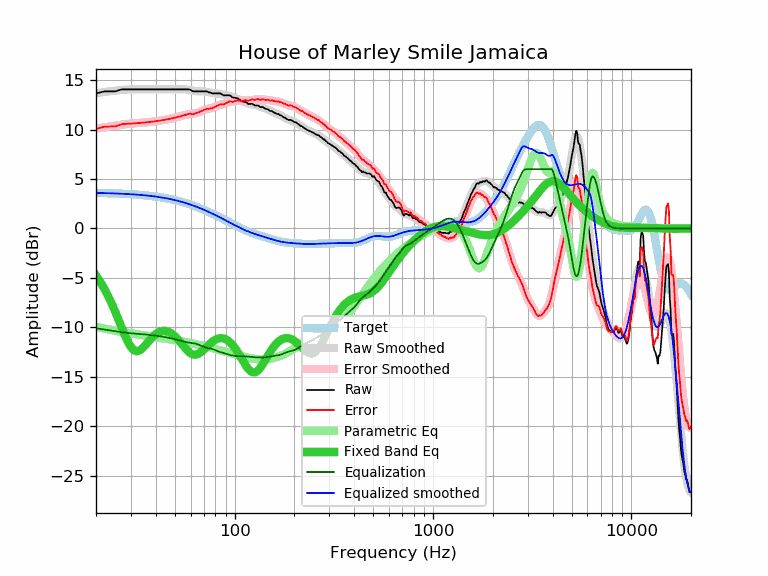

Values plotted in this chart, from the file beside it:
frequency, raw, error, smoothed, error_smoothed, equalization, parametric_eq, equalized_raw, equalized_smoothed, target
20, 13.66, 10.07, 13.69, 10.10, -10.10, -4.76, 3.56, 3.59, 3.59
21, 13.76, 10.18, 13.75, 10.17, -10.17, -5.40, 3.59, 3.58, 3.58
22, 13.87, 10.29, 13.80, 10.23, -10.23, -6.08, 3.64, 3.57, 3.57
23, 13.87, 10.31, 13.85, 10.29, -10.29, -6.82, 3.58, 3.56, 3.56
24, 13.87, 10.32, 13.90, 10.35, -10.35, -7.61, 3.52, 3.55, 3.55
25, 13.87, 10.33, 13.94, 10.40, -10.40, -8.42, 3.47, 3.54, 3.54
26, 13.97, 10.44, 13.98, 10.45, -10.45, -9.26, 3.52, 3.53, 3.53
27, 14.07, 10.56, 14.01, 10.50, -10.50, -10.08, 3.57, 3.51, 3.51
28, 14.07, 10.57, 14.04, 10.54, -10.54, -10.84, 3.53, 3.50, 3.50
29, 14.07, 10.59, 14.06, 10.58, -10.58, -11.50, 3.49, 3.48, 3.48
30, 14.07, 10.61, 14.07, 10.61, -10.61, -12.00, 3.46, 3.46, 3.46
31, 14.07, 10.62, 14.08, 10.63, -10.63, -12.31, 3.44, 3.44, 3.44
32, 14.07, 10.64, 14.08, 10.65, -10.65, -12.42, 3.42, 3.42, 3.42
33, 14.07, 10.67, 14.08, 10.67, -10.67, -12.37, 3.40, 3.40, 3.40
34, 14.07, 10.69, 14.07, 10.69, -10.69, -12.19, 3.38, 3.38, 3.38
35, 14.07, 10.71, 14.07, 10.71, -10.71, -11.94, 3.35, 3.36, 3.36
36, 14.07, 10.74, 14.07, 10.74, -10.74, -11.65, 3.33, 3.33, 3.33
37, 14.07, 10.76, 14.07, 10.76, -10.76, -11.37, 3.31, 3.31, 3.31
38, 14.07, 10.79, 14.07, 10.79, -10.79, -11.11, 3.28, 3.28, 3.28
39, 14.07, 10.82, 14.07, 10.82, -10.82, -10.88, 3.25, 3.25, 3.25
40, 14.07, 10.85, 14.07, 10.85, -10.85, -10.70, 3.22, 3.22, 3.22
41, 14.07, 10.88, 14.07, 10.88, -10.88, -10.55, 3.19, 3.19, 3.19
42, 14.07, 10.91, 14.07, 10.91, -10.91, -10.45, 3.16, 3.16, 3.16
43, 14.07, 10.94, 14.07, 10.94, -10.94, -10.38, 3.13, 3.13, 3.13
44, 14.07, 10.97, 14.07, 10.97, -10.97, -10.36, 3.09, 3.09, 3.09
45, 14.07, 11.01, 14.07, 11.01, -11.01, -10.38, 3.06, 3.06, 3.06
46, 14.07, 11.05, 14.07, 11.05, -11.05, -10.43, 3.02, 3.02, 3.02
47, 14.07, 11.08, 14.07, 11.08, -11.08, -10.51, 2.99, 2.99, 2.99
48, 14.07, 11.12, 14.07, 11.12, -11.12, -10.62, 2.95, 2.95, 2.95
49, 14.07, 11.16, 14.07, 11.16, -11.16, -10.75, 2.91, 2.91, 2.91
50, 14.07, 11.20, 14.07, 11.20, -11.20, -10.91, 2.87, 2.87, 2.87
51, 14.07, 11.24, 14.07, 11.25, -11.25, -11.08, 2.82, 2.82, 2.82
52, 14.07, 11.29, 14.07, 11.29, -11.29, -11.27, 2.78, 2.78, 2.78
53, 14.07, 11.33, 14.08, 11.34, -11.34, -11.47, 2.73, 2.74, 2.74
54, 14.07, 11.38, 14.08, 11.38, -11.38, -11.67, 2.68, 2.69, 2.69
55, 14.07, 11.42, 14.08, 11.43, -11.43, -11.86, 2.64, 2.65, 2.65
56, 14.07, 11.47, 14.07, 11.47, -11.47, -12.05, 2.60, 2.60, 2.60
57, 14.07, 11.51, 14.06, 11.50, -11.50, -12.23, 2.57, 2.55, 2.55
58, 14.07, 11.56, 14.04, 11.53, -11.53, -12.39, 2.54, 2.51, 2.51
59, 14.07, 11.61, 14.01, 11.55, -11.55, -12.52, 2.51, 2.46, 2.46
60, 14.02, 11.61, 13.98, 11.57, -11.57, -12.63, 2.45, 2.41, 2.41
61, 13.91, 11.55, 13.95, 11.59, -11.59, -12.70, 2.32, 2.36, 2.36
62, 13.87, 11.56, 13.92, 11.61, -11.61, -12.75, 2.26, 2.31, 2.31
63, 13.87, 11.61, 13.90, 11.64, -11.64, -12.77, 2.23, 2.26, 2.26
64, 13.87, 11.66, 13.88, 11.67, -11.67, -12.75, 2.19, 2.21, 2.21
65, 13.87, 11.72, 13.87, 11.72, -11.72, -12.71, 2.15, 2.15, 2.15
66, 13.87, 11.77, 13.87, 11.77, -11.77, -12.65, 2.10, 2.10, 2.10
67, 13.87, 11.82, 13.87, 11.82, -11.82, -12.57, 2.05, 2.05, 2.05
68, 13.87, 11.87, 13.87, 11.87, -11.87, -12.47, 1.99, 1.99, 1.99
69, 13.87, 11.93, 13.87, 11.93, -11.93, -12.36, 1.94, 1.94, 1.94
70, 13.87, 11.98, 13.86, 11.98, -11.98, -12.24, 1.89, 1.89, 1.89
71, 13.87, 12.04, 13.85, 12.02, -12.02, -12.12, 1.85, 1.83, 1.83
72, 13.87, 12.09, 13.83, 12.06, -12.06, -12.00, 1.81, 1.78, 1.78
73, 13.85, 12.12, 13.81, 12.09, -12.09, -11.88, 1.76, 1.73, 1.73
74, 13.76, 12.09, 13.78, 12.11, -12.11, -11.77, 1.65, 1.67, 1.67
75, 13.76, 12.14, 13.75, 12.14, -12.14, -11.66, 1.62, 1.62, 1.62
76, 13.71, 12.15, 13.72, 12.16, -12.16, -11.56, 1.55, 1.56, 1.56
77, 13.66, 12.15, 13.70, 12.19, -12.19, -11.47, 1.47, 1.51, 1.51
78, 13.66, 12.21, 13.68, 12.23, -12.23, -11.39, 1.43, 1.45, 1.45
79, 13.66, 12.26, 13.67, 12.27, -12.27, -11.31, 1.39, 1.40, 1.40
... 553 more rows
